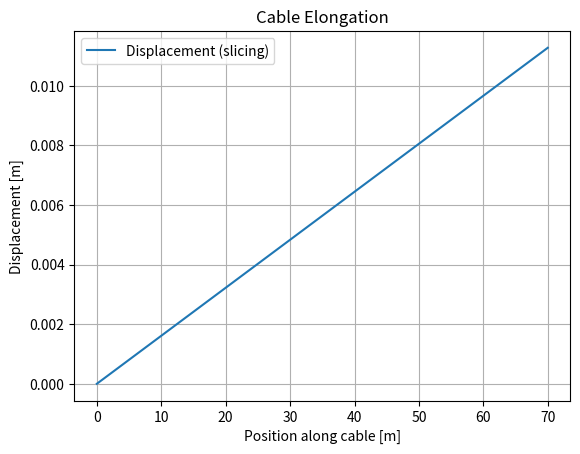

Python code for this plot:
import numpy as np

import matplotlib.pyplot as plt





def shape1d(xi, nen):

    if nen == 2:  # Linear

        N = np.array([(1 - xi) / 2, (1 + xi) / 2])

        gamma = np.array([-0.5, 0.5])

    elif nen == 3:  # Quadratic

        N = np.array([

            xi * (xi - 1) / 2,

            (1 - xi ** 2),

            xi * (xi + 1) / 2

        ])

        gamma = np.array([

            (2 * xi - 1) / 2,

            -2 * xi,

            (2 * xi + 1) / 2

        ])

    else:

        raise ValueError("Only 2 or 3 node elements supported.")

    return N, gamma



def gauss1d(nqp):

    if nqp == 1:

        return np.array([0.0]), np.array([2.0])

    elif nqp == 2:

        xi = np.array([-1 / np.sqrt(3), 1 / np.sqrt(3)])

        w = np.array([1.0, 1.0])

    elif nqp == 3:

        xi = np.array([-np.sqrt(3 / 5), 0.0, np.sqrt(3 / 5)])

        w = np.array([5 / 9, 8 / 9, 5 / 9])

    else:

        raise ValueError("Only 1–3 Gauss points supported.")

    return xi, w



def jacobian1d(xe, gamma):

    J = sum(xe[i] * gamma[i] for i in range(len(xe)))

    if J <= 0:

        raise ValueError("Non-positive Jacobian!")

    return J, 1 / J



def body_force_vector(rho, g, A, xe, nen, nqp):

    xi_qp, w_qp = gauss1d(nqp)

    fe = np.zeros(nen)

    b = rho * g



    for i in range(nqp):

        xi, w = xi_qp[i], w_qp[i]

        N, gamma = shape1d(xi, nen)

        detJ, _ = jacobian1d(xe, gamma)

        fe += b * A * N * detJ * w

    return fe



def local_stiffness(E, A, xe, nen=2, nqp=2):

    xi_qp, w_qp = gauss1d(nqp)

    ke = np.zeros((nen, nen))



    for i in range(nqp):

        xi, w = xi_qp[i], w_qp[i]

        N, gamma = shape1d(xi, nen)

        detJ, invJ = jacobian1d(xe, gamma)

        B = invJ * gamma

        ke += E * A * np.outer(B, B) * detJ * w

    return ke



def assemble_system(coords, conn, E, A, rho, g, nen=2, nqp=2):

    n_nodes = len(coords)

    K = np.zeros((n_nodes, n_nodes))

    f = np.zeros(n_nodes)



    for e, nodes in enumerate(conn):

        xe = coords[nodes]

        ke = local_stiffness(E, A, xe, nen, nqp)

        fe = body_force_vector(rho, g, A, xe, nen, nqp)



        for i in range(nen):

            for j in range(nen):

                K[nodes[i], nodes[j]] += ke[i, j]

            f[nodes[i]] += fe[i]

    return K, f



# ---------- Boundary Condition Methods -----------



def apply_slicing(K, f, u_d, dof_d):

    n = K.shape[0]

    dof_f = np.setdiff1d(np.arange(n), dof_d)

    K_FF = K[np.ix_(dof_f, dof_f)]

    K_FD = K[np.ix_(dof_f, dof_d)]

    f_F = f[dof_f] - K_FD @ u_d



    u_F = np.linalg.solve(K_FF, f_F)

    u = np.zeros(n)

    u[dof_f] = u_F

    u[dof_d] = u_d

    f_react = K @ u - f

    return u, f_react



def apply_penalty(K, f, u_d, dof_d, penalty=1e13):

    n = K.shape[0]

    K_mod = K.copy()

    f_mod = f.copy()



    for i, d in enumerate(dof_d):

        K_mod[d, d] += penalty

        f_mod[d] += penalty * u_d[i]



    u = np.linalg.solve(K_mod, f_mod)

    f_react = K @ u - f

    return u, f_react



# --------------- Stress and Safety ---------------



def compute_stress(E, coords, conn, u, nen=2):

    stresses = []

    for nodes in conn:

        xe = coords[nodes]

        ue = u[nodes]

        _, gamma = shape1d(0, nen)

        detJ, invJ = jacobian1d(xe, gamma)

        B = invJ * gamma

        strain = B @ ue

        stress = E * strain

        stresses.append(stress)

    return np.array(stresses)



def check_safety(n_cables, F_min, total_mass, g):

    SF = 12 if n_cables == 3 else 16

    F_required = total_mass * g

    F_allowed = n_cables * F_min / SF



    print(f"\n--- Safety Check: {n_cables} Cables (SF = {SF}) ---")

    print(f"Required load       : {F_required:.1f} N")

    print(f"Permitted by SF     : {F_allowed:.1f} N")

    if F_required <= F_allowed:

        print("--- SAFE ---")

    else:

        print("--- UNSAFE ---")



# --------------- Simulation Runner ---------------



def main():

    # --- Physical Data ---

    L = 70.0

    m_car = 300.0

    m_payload = 630.0

    m_person = 75.0

    rho_lin = 86.1 / 100  # kg/m

    A = 89.9e-6

    E = 210e9

    F_min = 121e3

    g = 9.81

    n_cables = 3



    # --- FEM Mesh ---

    n_el = 10

    nen = 2

    n_nodes = n_el * (nen - 1) + 1

    coords = np.linspace(0, L, n_nodes)

    conn = [np.arange(i, i + nen) for i in range(0, len(coords) - 1, nen - 1)]



    # --- Method Toggle ---

    method = "slicing"  # or "penalty"



    # --- Total Load per Cable ---

    m_cable = rho_lin * L

    m_total = (m_payload + m_car + m_cable) / n_cables



    # Assemble system

    K, f_vol = assemble_system(coords, conn, E, A, rho_lin, g, nen)



    # Point load for payload + car

    f_ext = f_vol.copy()

    f_ext[-1] += (m_payload + m_car) * g / n_cables



    # Apply BC

    u_d = np.array([0.0])

    dof_d = np.array([0])

    if method == "slicing":

        u, f_react = apply_slicing(K, f_ext, u_d, dof_d)

    elif method == "penalty":

        u, f_react = apply_penalty(K, f_ext, u_d, dof_d)

    else:

        raise ValueError("Invalid method specified.")



    # Compute stress

    stresses = compute_stress(E, coords, conn, u, nen)



    # Output

    print(f"\nMax displacement: {np.max(np.abs(u)):.6f} m")

    print(f"Max stress      : {np.max(np.abs(stresses)) / 1e6:.2f} MPa")



    # Safety

    check_safety(n_cables=3, F_min=F_min, total_mass=m_payload + m_car + m_cable, g=g)

    check_safety(n_cables=2, F_min=F_min, total_mass=m_payload + m_car + m_cable, g=g)



    # Plot

    plt.plot(coords, u, label=f"Displacement ({method})")

    plt.xlabel("Position along cable [m]")

    plt.ylabel("Displacement [m]")

    plt.title("Cable Elongation")

    plt.grid(True)

    plt.legend()

    plt.show()



if __name__ == "__main__":

    main()
